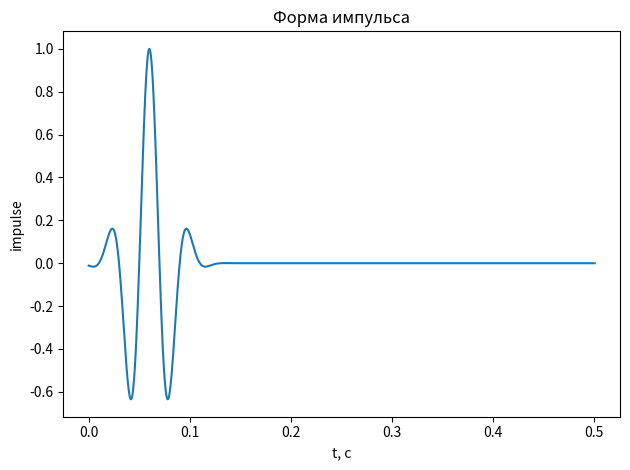

The matplotlib source for this figure:
import numpy as np
import matplotlib.pyplot as plt
import matplotlib as mpl
from decimal import Decimal
from pathlib import Path


def gen_imp(eta, epsilone, t0, f0, dt, steps, path_save, filename):
    T = dt*steps

    t = np.arange(0, T, dt)
    imp = np.exp(-eta*f0**2 * np.power((t-t0), 2)) * np.cos(epsilone*np.pi*f0*(t-t0))


    delta_size = 0
    # mpl.rcParams.update({
    # 'font.family': 'serif',
    # 'font.serif': ['Times New Roman'],
    # 'font.size': 18 + delta_size,
    # 'axes.titlesize': 16 + delta_size,
    # 'axes.labelsize': 16 + delta_size,
    # 'xtick.labelsize': 14 + delta_size,
    # 'ytick.labelsize': 14 + delta_size,
    # 'legend.fontsize': 12 + delta_size,
    # 'figure.titlesize': 18 + delta_size
    # })
    # fig, ax = plt.subplots(figsize=(4,3))
    plt.figure()
    plt.plot(t, imp)
    # plt.xlim((0, T_impulse))
    # plt.grid()
    plt.xlabel("t, с")
    plt.ylabel("impulse")
    plt.title("Форма импульса")
    plt.tight_layout()
    plt.savefig(path_save/f"{filename}.png", dpi=300)
    plt.close()

    to_save = np.vstack((t, imp)).T
    # print(t.shape, amp.shape, to_save.shape)
    # print(to_save[:10])
    decimals = abs(Decimal(str(dt)).as_tuple().exponent)
    fmt_time = f'%.{decimals}f'
    np.savetxt(path_save/f"{filename}.txt", to_save, fmt=[fmt_time, '%.18e'])
    return path_save

if __name__ == "__main__":
    eta = 0.5
    epsilone = 1
    t0 = 0.06
    f0 = 50
    dt = 5e-4
    steps = 1001
    gen_imp(eta, epsilone, t0, f0, dt, steps, Path("."), "impulse")
